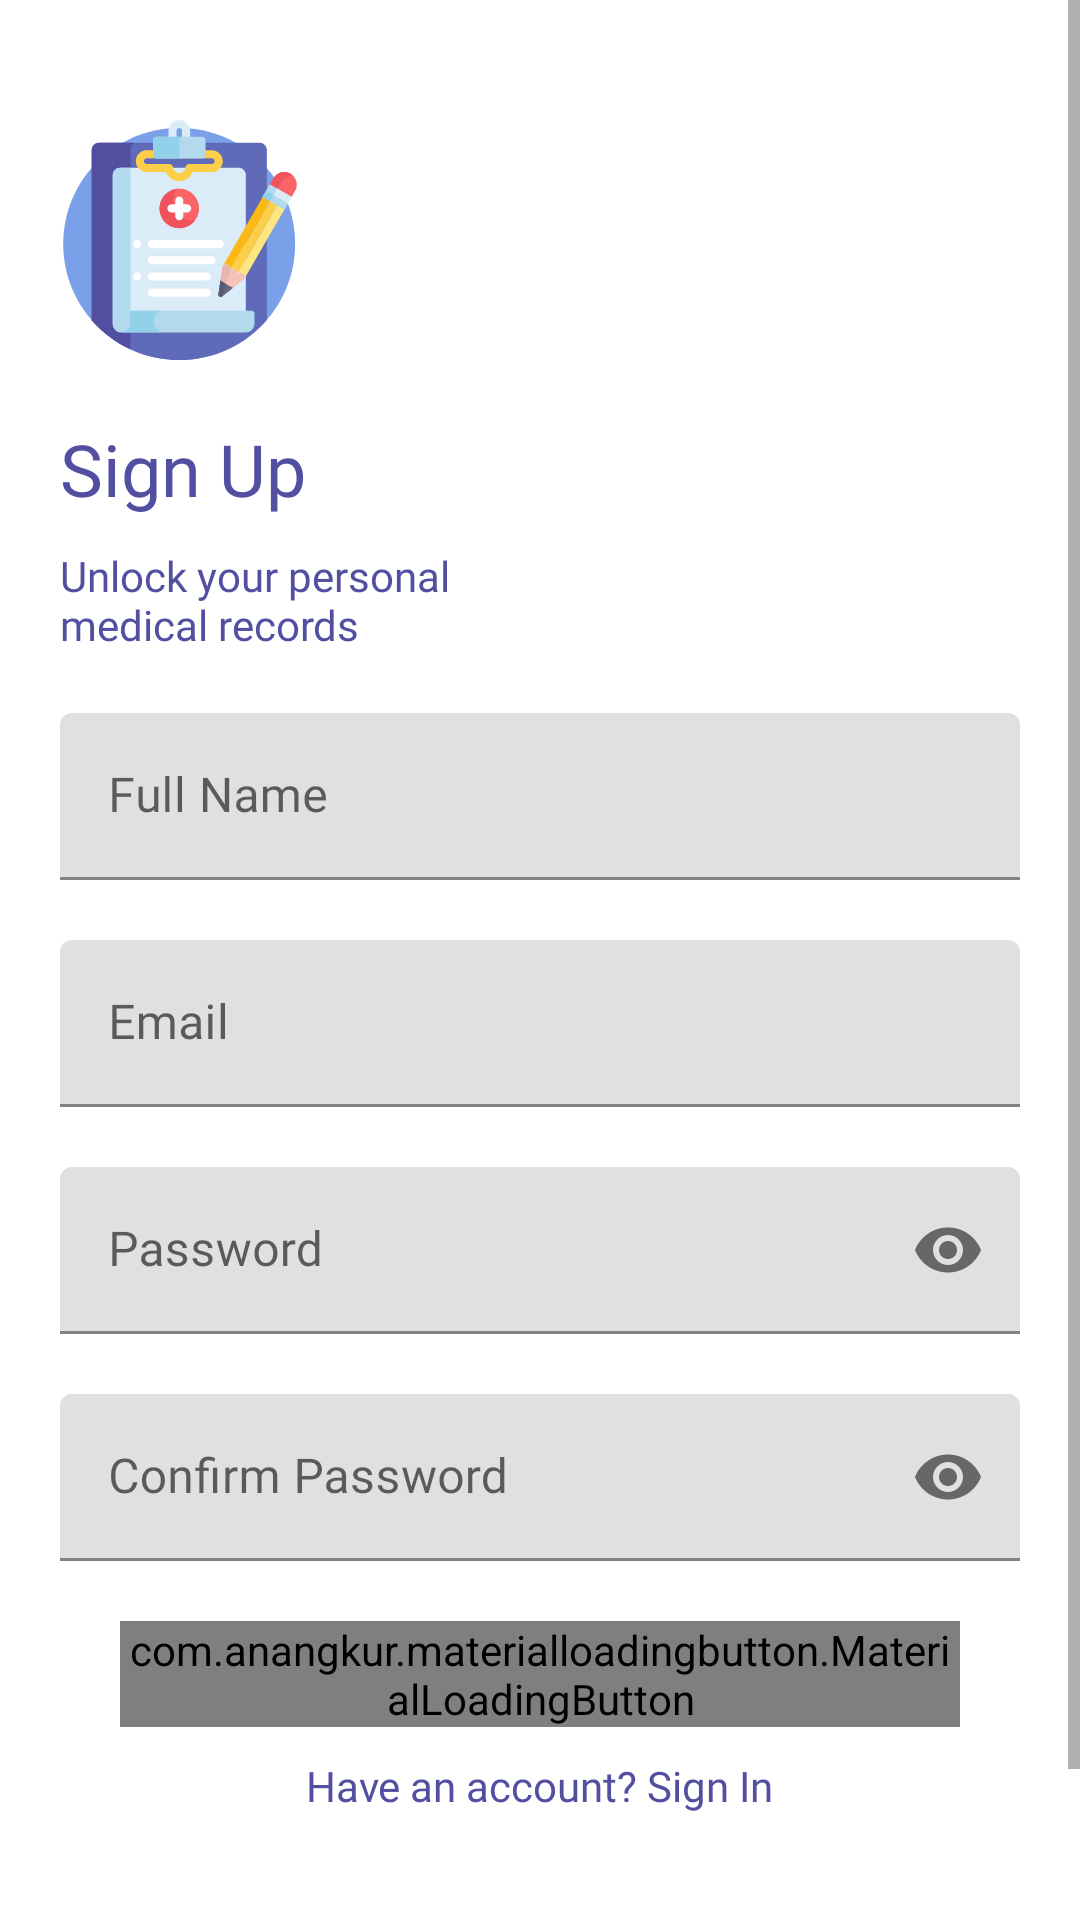

This screen was rendered from an Android layout file. Write that file and the resources it references.
<!-- AndroidManifest.xml: application theme MaterialTheme -->
<!-- res/layout/activity_sign_up.xml -->
<?xml version="1.0" encoding="utf-8"?>
<androidx.constraintlayout.widget.ConstraintLayout xmlns:android="http://schemas.android.com/apk/res/android"
    xmlns:app="http://schemas.android.com/apk/res-auto"
    xmlns:tools="http://schemas.android.com/tools"
    style="@style/ConstraintDefault">

    <ScrollView
        style="@style/NestedScrollDefault"
        app:layout_constraintTop_toTopOf="parent"
        app:layout_constraintLeft_toLeftOf="parent"
        app:layout_constraintRight_toRightOf="parent"
        app:layout_constraintBottom_toBottomOf="parent">
        <androidx.constraintlayout.widget.ConstraintLayout
            style="@style/ConstraintWrapHeight">
            <androidx.constraintlayout.widget.ConstraintLayout
                android:id="@+id/section_one"
                style="@style/ConstraintWrapHeight"
                android:layout_marginStart="@dimen/dimens_20dp"
                android:layout_marginTop="@dimen/dimens_40dp"
                android:layout_marginEnd="@dimen/dimens_20dp"
                app:layout_constraintTop_toTopOf="parent"
                app:layout_constraintLeft_toLeftOf="parent"
                app:layout_constraintRight_toRightOf="parent"
                app:layout_constraintBottom_toTopOf="@id/section_two">
                <ImageView
                    android:id="@+id/iv_login"
                    style="@style/ImageView80"
                    android:src="@drawable/ic_mediku_512"
                    app:layout_constraintTop_toTopOf="parent"
                    app:layout_constraintLeft_toLeftOf="parent"/>
                <TextView
                    android:id="@+id/tv_label_signup"
                    style="@style/TextBoldSuperExtraBig"
                    android:text="@string/label_sign_up"
                    android:textColor="@color/colorPrimary"
                    android:layout_marginTop="@dimen/dimens_20dp"
                    app:layout_constraintTop_toBottomOf="@id/iv_login"
                    app:layout_constraintLeft_toLeftOf="parent"/>
                <TextView
                    android:id="@+id/tv_sublabel_login"
                    style="@style/TextBoldNormal"
                    android:text="@string/label_desc_login"
                    android:textColor="@color/colorPrimary"
                    android:layout_marginTop="@dimen/dimens_10dp"
                    app:layout_constraintTop_toBottomOf="@id/tv_label_signup"
                    app:layout_constraintLeft_toLeftOf="parent"/>
            </androidx.constraintlayout.widget.ConstraintLayout>
            <androidx.constraintlayout.widget.ConstraintLayout
                android:id="@+id/section_two"
                style="@style/ConstraintWrapHeight"
                android:layout_marginTop="@dimen/dimens_20dp"
                android:layout_marginStart="@dimen/dimens_20dp"
                android:layout_marginEnd="@dimen/dimens_20dp"
                app:layout_constraintTop_toBottomOf="@id/section_one"
                app:layout_constraintLeft_toLeftOf="parent"
                app:layout_constraintRight_toRightOf="parent"
                app:layout_constraintBottom_toTopOf="@id/section_three">
                <com.google.android.material.textfield.TextInputLayout
                    android:id="@+id/til_name"
                    style="@style/TextInputLayoutDefault"
                    app:layout_constraintTop_toTopOf="parent"
                    app:layout_constraintLeft_toLeftOf="parent"
                    app:layout_constraintRight_toRightOf="parent">
                    <EditText
                        android:id="@+id/et_name"
                        style="@style/EditTextDefault"
                        android:inputType="textPersonName"
                        android:imeOptions="actionNext"
                        android:hint="@string/hint_full_name"/>
                </com.google.android.material.textfield.TextInputLayout>
                <com.google.android.material.textfield.TextInputLayout
                    android:id="@+id/til_email"
                    style="@style/TextInputLayoutDefault"
                    android:layout_marginTop="@dimen/dimens_20dp"
                    app:layout_constraintTop_toBottomOf="@id/til_name"
                    app:layout_constraintLeft_toLeftOf="parent"
                    app:layout_constraintRight_toRightOf="parent">
                    <EditText
                        android:id="@+id/et_email"
                        style="@style/EditTextDefault"
                        android:inputType="textEmailAddress"
                        android:imeOptions="actionNext"
                        android:hint="@string/hint_email"/>
                </com.google.android.material.textfield.TextInputLayout>
                <com.google.android.material.textfield.TextInputLayout
                    android:id="@+id/til_password"
                    style="@style/TextInputLayoutDefault"
                    android:layout_marginTop="@dimen/dimens_20dp"
                    app:passwordToggleEnabled="true"
                    app:layout_constraintTop_toBottomOf="@id/til_email"
                    app:layout_constraintLeft_toLeftOf="parent"
                    app:layout_constraintRight_toRightOf="parent">
                    <EditText
                        android:id="@+id/et_password"
                        style="@style/EditTextDefault"
                        android:inputType="textPassword"
                        android:imeOptions="actionNext"
                        android:hint="@string/hint_password"/>
                </com.google.android.material.textfield.TextInputLayout>
                <com.google.android.material.textfield.TextInputLayout
                    android:id="@+id/til_password_confirm"
                    style="@style/TextInputLayoutDefault"
                    android:layout_marginTop="@dimen/dimens_20dp"
                    app:passwordToggleEnabled="true"
                    app:layout_constraintTop_toBottomOf="@id/til_password"
                    app:layout_constraintLeft_toLeftOf="parent"
                    app:layout_constraintRight_toRightOf="parent">
                    <EditText
                        android:id="@+id/et_password_confirm"
                        style="@style/EditTextDefault"
                        android:inputType="textPassword"
                        android:imeOptions="actionDone"
                        android:hint="@string/hint_confirm_password"/>
                </com.google.android.material.textfield.TextInputLayout>
            </androidx.constraintlayout.widget.ConstraintLayout>
            <androidx.constraintlayout.widget.ConstraintLayout
                android:id="@+id/section_three"
                style="@style/ConstraintWrapHeight"
                android:layout_marginTop="@dimen/dimens_20dp"
                app:layout_constraintTop_toBottomOf="@id/section_two"
                app:layout_constraintLeft_toLeftOf="parent"
                app:layout_constraintRight_toRightOf="parent"
                app:layout_constraintBottom_toTopOf="@id/section_four">
                <com.anangkur.materialloadingbutton.MaterialLoadingButton
                    android:id="@+id/btn_signup"
                    style="@style/ButtonWidth280"
                    app:mlb_cornerRadius="@dimen/dimens_100dp"
                    app:mlb_defaultColor="@color/colorPrimary"
                    app:mlb_textColor="@color/white"
                    app:mlb_textButton="@string/btn_sign_up"
                    app:layout_constraintTop_toTopOf="parent"
                    app:layout_constraintLeft_toLeftOf="parent"
                    app:layout_constraintRight_toRightOf="parent"/>
                <TextView
                    android:id="@+id/btn_signin"
                    style="@style/TextBoldNormal"
                    android:text="@string/btn_sign_in"
                    android:textColor="@color/colorPrimary"
                    android:padding="@dimen/dimens_10dp"
                    android:foreground="?selectableItemBackground"
                    app:layout_constraintTop_toBottomOf="@id/btn_signup"
                    app:layout_constraintLeft_toLeftOf="parent"
                    app:layout_constraintRight_toRightOf="parent"/>
            </androidx.constraintlayout.widget.ConstraintLayout>
            <androidx.constraintlayout.widget.ConstraintLayout
                android:id="@+id/section_four"
                style="@style/ConstraintWrapHeight"
                android:layout_marginTop="@dimen/dimens_20dp"
                android:layout_marginBottom="@dimen/dimens_20dp"
                app:layout_constraintTop_toBottomOf="@id/section_three"
                app:layout_constraintLeft_toLeftOf="parent"
                app:layout_constraintRight_toRightOf="parent"
                app:layout_constraintBottom_toBottomOf="parent">
                <LinearLayout
                    android:id="@+id/btn_signin_google"
                    style="@style/LinearHorizontalWrapAll"
                    android:padding="@dimen/dimens_10dp"
                    android:foreground="?selectableItemBackground"
                    app:layout_constraintTop_toTopOf="parent"
                    app:layout_constraintLeft_toLeftOf="parent"
                    app:layout_constraintRight_toRightOf="parent"
                    app:layout_constraintBottom_toBottomOf="parent">
                    <ImageView
                        style="@style/ImageViewWrapAll"
                        android:src="@drawable/ic_google"/>
                    <TextView
                        style="@style/TextBoldNormal"
                        android:text="@string/btn_sign_up_google"
                        android:textColor="@color/colorPrimary"
                        android:layout_marginStart="@dimen/dimens_20dp"/>
                </LinearLayout>
                <ProgressBar
                    android:id="@+id/pb_btn_signup_google"
                    style="?android:progressBarStyleSmall"
                    android:layout_width="wrap_content"
                    android:layout_height="wrap_content"
                    android:visibility="gone"
                    app:layout_constraintTop_toTopOf="parent"
                    app:layout_constraintBottom_toBottomOf="parent"
                    app:layout_constraintLeft_toLeftOf="parent"
                    app:layout_constraintRight_toRightOf="parent"/>
            </androidx.constraintlayout.widget.ConstraintLayout>
        </androidx.constraintlayout.widget.ConstraintLayout>
    </ScrollView>

</androidx.constraintlayout.widget.ConstraintLayout>
<!-- resources referenced by this layout -->
<resources>
  <color name="colorPrimary">#524FA1</color>
  <color name="white">#FFFFFF</color>
  <dimen name="dimens_100dp">100dp</dimen>
  <dimen name="dimens_10dp">10dp</dimen>
  <dimen name="dimens_20dp">20dp</dimen>
  <dimen name="dimens_40dp">40dp</dimen>
  <string name="btn_sign_in">Have an account? Sign In</string>
  <string name="btn_sign_up">Sign Up</string>
  <string name="btn_sign_up_google">Sign Up with Google</string>
  <string name="hint_confirm_password">Confirm Password</string>
  <string name="hint_email">Email</string>
  <string name="hint_full_name">Full Name</string>
  <string name="hint_password">Password</string>
  <string name="label_desc_login">Unlock your personal \nmedical records</string>
  <string name="label_sign_up">Sign Up</string>
  <style name="ButtonWidth280">
          <item name="android:layout_height">wrap_content</item>
          <item name="android:layout_width">@dimen/dimens_280dp</item>
      </style>
  <style name="ConstraintDefault">
          <item name="android:layout_height">match_parent</item>
          <item name="android:layout_width">match_parent</item>
      </style>
  <style name="ConstraintWrapHeight" parent="ConstraintDefault">
          <item name="android:layout_height">wrap_content</item>
      </style>
  <style name="EditTextDefault">
          <item name="android:layout_height">wrap_content</item>
          <item name="android:layout_width">match_parent</item>
          <item name="android:fontFamily">@font/comfortaa_bold</item>
      </style>
  <style name="ImageView80" parent="ImageViewDefault">
          <item name="android:layout_width">@dimen/dimens_80dp</item>
          <item name="android:layout_height">@dimen/dimens_80dp</item>
      </style>
  <style name="ImageViewWrapAll" parent="ImageViewDefault">
          <item name="android:layout_width">wrap_content</item>
          <item name="android:layout_height">wrap_content</item>
      </style>
  <style name="LinearHorizontalWrapAll" parent="LinearHorizontalDefault">
          <item name="android:layout_height">wrap_content</item>
          <item name="android:layout_width">wrap_content</item>
      </style>
  <style name="NestedScrollDefault">
          <item name="android:layout_width">match_parent</item>
          <item name="android:layout_height">match_parent</item>
      </style>
  <style name="TextBoldNormal" parent="TextNormal">
          <item name="android:fontFamily">@font/comfortaa_bold</item>
      </style>
  <style name="TextBoldSuperExtraBig" parent="TextSuperExtraBig">
          <item name="android:fontFamily">@font/comfortaa_bold</item>
      </style>
  <style name="TextInputLayoutDefault">
          <item name="android:layout_height">wrap_content</item>
          <item name="android:layout_width">match_parent</item>
      </style>
  <style name="MaterialTheme" parent="Theme.MaterialComponents.Light.NoActionBar">
          <item name="colorPrimary">@color/colorPrimary</item>
          <item name="colorPrimaryDark">@color/colorPrimaryDark</item>
          <item name="colorAccent">@color/colorAccent</item>
      </style>
  <dimen name="dimens_280dp">280dp</dimen>
  <style name="ImageViewDefault">
          <item name="android:layout_width">match_parent</item>
          <item name="android:layout_height">match_parent</item>
      </style>
  <dimen name="dimens_80dp">80dp</dimen>
  <style name="LinearHorizontalDefault" parent="LinearDefault">
          <item name="android:orientation">horizontal</item>&gt;
      </style>
  <color name="colorPrimaryDark">#33000000</color>
  <color name="colorAccent">#F2C94C</color>
  <style name="LinearDefault">
          <item name="android:layout_width">match_parent</item>
          <item name="android:layout_height">match_parent</item>
      </style>
  <dimen name="size_14sp">14sp</dimen>
  <color name="black">#000000</color>
  <dimen name="size_24sp">24sp</dimen>
</resources>
